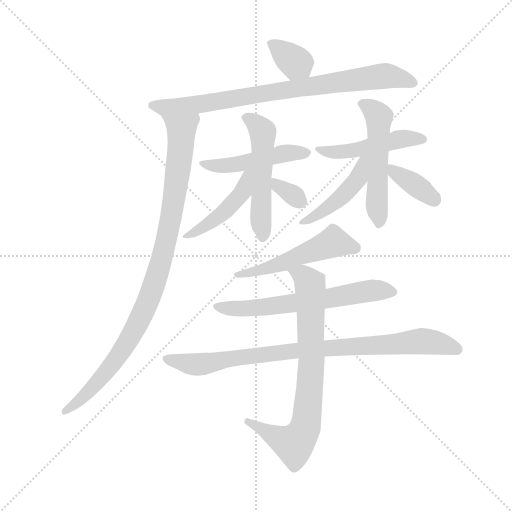
t = 0.00 s
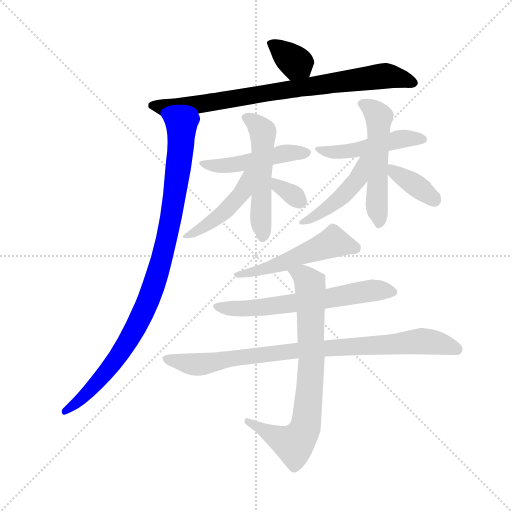
t = 2.16 s
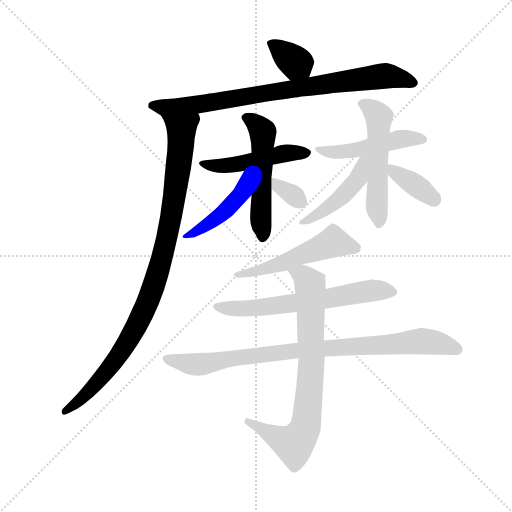
t = 4.33 s
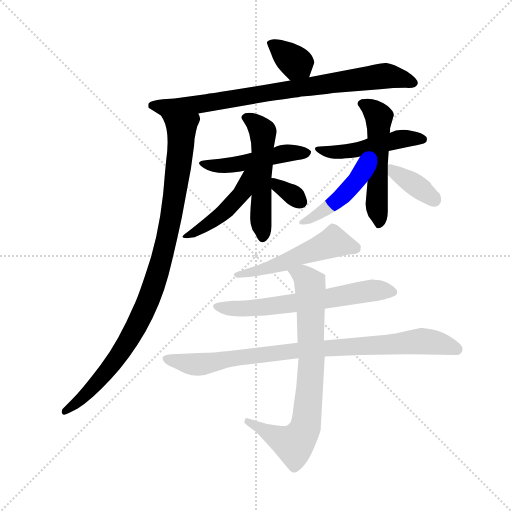
t = 6.49 s
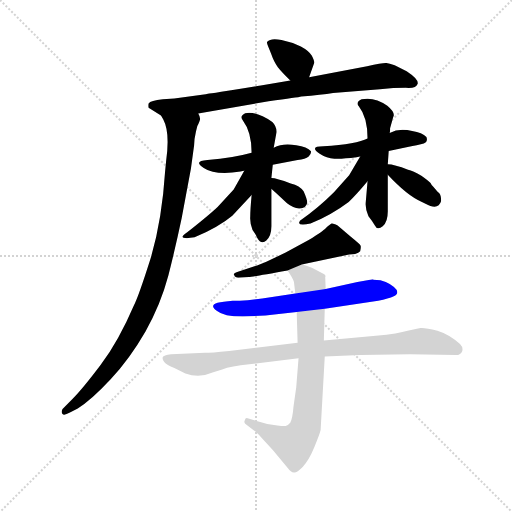
t = 8.65 s
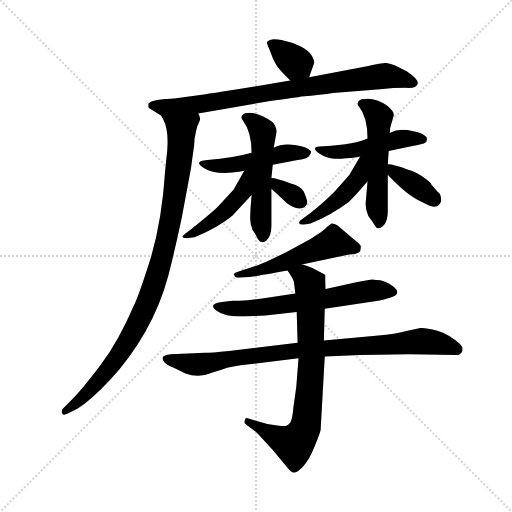
t = 10.81 s

The animated SVG that drew these frames (rendered in a browser with its animation timeline set to each time). Animation: 15 CSS @keyframes rules; one cycle of 10.81 s.

<svg version="1.1" viewBox="0 0 1024 1024" xmlns="http://www.w3.org/2000/svg">
  <g stroke="lightgray" stroke-dasharray="1,1" stroke-width="1" transform="scale(4, 4)">
    <line x1="0" y1="0" x2="256" y2="256"></line>
    <line x1="256" y1="0" x2="0" y2="256"></line>
    <line x1="128" y1="0" x2="128" y2="256"></line>
    <line x1="0" y1="128" x2="256" y2="128"></line>
  </g>
  <g transform="scale(0.92, -0.92) translate(60, -850)">
    <style type="text/css">
      
        @keyframes keyframes0 {
          from {
            stroke: blue;
            stroke-dashoffset: 354;
            stroke-width: 128;
          }
          54% {
            animation-timing-function: step-end;
            stroke: blue;
            stroke-dashoffset: 0;
            stroke-width: 128;
          }
          to {
            stroke: black;
            stroke-width: 1024;
          }
        }
        #make-me-a-hanzi-animation-0 {
          animation: keyframes0 0.5380859375s both;
          animation-delay: 0s;
          animation-timing-function: linear;
        }
      
        @keyframes keyframes1 {
          from {
            stroke: blue;
            stroke-dashoffset: 832;
            stroke-width: 128;
          }
          73% {
            animation-timing-function: step-end;
            stroke: blue;
            stroke-dashoffset: 0;
            stroke-width: 128;
          }
          to {
            stroke: black;
            stroke-width: 1024;
          }
        }
        #make-me-a-hanzi-animation-1 {
          animation: keyframes1 0.9270833333333334s both;
          animation-delay: 0.5380859375s;
          animation-timing-function: linear;
        }
      
        @keyframes keyframes2 {
          from {
            stroke: blue;
            stroke-dashoffset: 989;
            stroke-width: 128;
          }
          76% {
            animation-timing-function: step-end;
            stroke: blue;
            stroke-dashoffset: 0;
            stroke-width: 128;
          }
          to {
            stroke: black;
            stroke-width: 1024;
          }
        }
        #make-me-a-hanzi-animation-2 {
          animation: keyframes2 1.0548502604166667s both;
          animation-delay: 1.4651692708333335s;
          animation-timing-function: linear;
        }
      
        @keyframes keyframes3 {
          from {
            stroke: blue;
            stroke-dashoffset: 484;
            stroke-width: 128;
          }
          61% {
            animation-timing-function: step-end;
            stroke: blue;
            stroke-dashoffset: 0;
            stroke-width: 128;
          }
          to {
            stroke: black;
            stroke-width: 1024;
          }
        }
        #make-me-a-hanzi-animation-3 {
          animation: keyframes3 0.6438802083333334s both;
          animation-delay: 2.52001953125s;
          animation-timing-function: linear;
        }
      
        @keyframes keyframes4 {
          from {
            stroke: blue;
            stroke-dashoffset: 533;
            stroke-width: 128;
          }
          63% {
            animation-timing-function: step-end;
            stroke: blue;
            stroke-dashoffset: 0;
            stroke-width: 128;
          }
          to {
            stroke: black;
            stroke-width: 1024;
          }
        }
        #make-me-a-hanzi-animation-4 {
          animation: keyframes4 0.6837565104166666s both;
          animation-delay: 3.1638997395833335s;
          animation-timing-function: linear;
        }
      
        @keyframes keyframes5 {
          from {
            stroke: blue;
            stroke-dashoffset: 461;
            stroke-width: 128;
          }
          60% {
            animation-timing-function: step-end;
            stroke: blue;
            stroke-dashoffset: 0;
            stroke-width: 128;
          }
          to {
            stroke: black;
            stroke-width: 1024;
          }
        }
        #make-me-a-hanzi-animation-5 {
          animation: keyframes5 0.6251627604166666s both;
          animation-delay: 3.84765625s;
          animation-timing-function: linear;
        }
      
        @keyframes keyframes6 {
          from {
            stroke: blue;
            stroke-dashoffset: 332;
            stroke-width: 128;
          }
          52% {
            animation-timing-function: step-end;
            stroke: blue;
            stroke-dashoffset: 0;
            stroke-width: 128;
          }
          to {
            stroke: black;
            stroke-width: 1024;
          }
        }
        #make-me-a-hanzi-animation-6 {
          animation: keyframes6 0.5201822916666666s both;
          animation-delay: 4.472819010416667s;
          animation-timing-function: linear;
        }
      
        @keyframes keyframes7 {
          from {
            stroke: blue;
            stroke-dashoffset: 483;
            stroke-width: 128;
          }
          61% {
            animation-timing-function: step-end;
            stroke: blue;
            stroke-dashoffset: 0;
            stroke-width: 128;
          }
          to {
            stroke: black;
            stroke-width: 1024;
          }
        }
        #make-me-a-hanzi-animation-7 {
          animation: keyframes7 0.64306640625s both;
          animation-delay: 4.993001302083334s;
          animation-timing-function: linear;
        }
      
        @keyframes keyframes8 {
          from {
            stroke: blue;
            stroke-dashoffset: 537;
            stroke-width: 128;
          }
          64% {
            animation-timing-function: step-end;
            stroke: blue;
            stroke-dashoffset: 0;
            stroke-width: 128;
          }
          to {
            stroke: black;
            stroke-width: 1024;
          }
        }
        #make-me-a-hanzi-animation-8 {
          animation: keyframes8 0.68701171875s both;
          animation-delay: 5.636067708333334s;
          animation-timing-function: linear;
        }
      
        @keyframes keyframes9 {
          from {
            stroke: blue;
            stroke-dashoffset: 464;
            stroke-width: 128;
          }
          60% {
            animation-timing-function: step-end;
            stroke: blue;
            stroke-dashoffset: 0;
            stroke-width: 128;
          }
          to {
            stroke: black;
            stroke-width: 1024;
          }
        }
        #make-me-a-hanzi-animation-9 {
          animation: keyframes9 0.6276041666666666s both;
          animation-delay: 6.323079427083334s;
          animation-timing-function: linear;
        }
      
        @keyframes keyframes10 {
          from {
            stroke: blue;
            stroke-dashoffset: 377;
            stroke-width: 128;
          }
          55% {
            animation-timing-function: step-end;
            stroke: blue;
            stroke-dashoffset: 0;
            stroke-width: 128;
          }
          to {
            stroke: black;
            stroke-width: 1024;
          }
        }
        #make-me-a-hanzi-animation-10 {
          animation: keyframes10 0.5568033854166666s both;
          animation-delay: 6.950683593750001s;
          animation-timing-function: linear;
        }
      
        @keyframes keyframes11 {
          from {
            stroke: blue;
            stroke-dashoffset: 526;
            stroke-width: 128;
          }
          63% {
            animation-timing-function: step-end;
            stroke: blue;
            stroke-dashoffset: 0;
            stroke-width: 128;
          }
          to {
            stroke: black;
            stroke-width: 1024;
          }
        }
        #make-me-a-hanzi-animation-11 {
          animation: keyframes11 0.6780598958333334s both;
          animation-delay: 7.507486979166668s;
          animation-timing-function: linear;
        }
      
        @keyframes keyframes12 {
          from {
            stroke: blue;
            stroke-dashoffset: 637;
            stroke-width: 128;
          }
          67% {
            animation-timing-function: step-end;
            stroke: blue;
            stroke-dashoffset: 0;
            stroke-width: 128;
          }
          to {
            stroke: black;
            stroke-width: 1024;
          }
        }
        #make-me-a-hanzi-animation-12 {
          animation: keyframes12 0.7683919270833334s both;
          animation-delay: 8.185546875000002s;
          animation-timing-function: linear;
        }
      
        @keyframes keyframes13 {
          from {
            stroke: blue;
            stroke-dashoffset: 894;
            stroke-width: 128;
          }
          74% {
            animation-timing-function: step-end;
            stroke: blue;
            stroke-dashoffset: 0;
            stroke-width: 128;
          }
          to {
            stroke: black;
            stroke-width: 1024;
          }
        }
        #make-me-a-hanzi-animation-13 {
          animation: keyframes13 0.9775390625s both;
          animation-delay: 8.953938802083336s;
          animation-timing-function: linear;
        }
      
        @keyframes keyframes14 {
          from {
            stroke: blue;
            stroke-dashoffset: 774;
            stroke-width: 128;
          }
          72% {
            animation-timing-function: step-end;
            stroke: blue;
            stroke-dashoffset: 0;
            stroke-width: 128;
          }
          to {
            stroke: black;
            stroke-width: 1024;
          }
        }
        #make-me-a-hanzi-animation-14 {
          animation: keyframes14 0.8798828125s both;
          animation-delay: 9.931477864583336s;
          animation-timing-function: linear;
        }
      
    </style>
    
      <path d="M 612 682 L 623 713 Q 624 717 618 729 Q 611 740 594 749 Q 576 758 552 763 Q 528 768 521 759 Q 519 758 523 749 L 529 734 Q 536 714 544 704 Q 552 694 571 675 C 592 654 602 654 612 682 Z" fill="lightgray"></path>
    
      <path d="M 379 644 L 319 636 L 294 634 Q 267 631 263 625 Q 262 620 263 616 L 290 599 C 303 591 341 598 371 603 L 524 630 Q 588 638 595 640 Q 639 644 664 648 L 766 656 Q 796 659 822 659 Q 845 657 848 668 Q 850 678 824 695 L 798 708 Q 786 712 780 713 Q 774 714 738 706 L 612 682 L 571 675 L 507 664 Q 398 646 392 646 Q 389 645 379 644 Z" fill="lightgray"></path>
    
      <path d="M 290 599 L 295 590 Q 310 562 301 499 L 299 478 Q 292 369 267 287 Q 241 205 231 186 Q 198 109 159 57 Q 119 4 97 -18 L 76 -39 Q 72 -46 76 -50 Q 79 -54 92 -47 L 109 -38 Q 138 -20 180 25 Q 222 70 256 129 Q 289 187 306 251 Q 322 314 335 376 L 355 483 L 362 534 Q 362 547 366 564 L 369 576 Q 375 588 375 592 Q 375 596 371 603 C 370 633 277 626 290 599 Z" fill="lightgray"></path>
    
      <path d="M 487 518 Q 448 507 391 502 Q 359 500 383 485 Q 408 468 463 477 Q 468 479 471 479 L 533 492 L 587 502 Q 604 504 611 510 Q 617 515 616 521 Q 608 531 584 534 Q 556 540 535 529 L 487 518 Z" fill="lightgray"></path>
    
      <path d="M 535 529 L 541 562 Q 542 575 532 585 Q 497 609 473 604 Q 460 598 468 588 Q 487 563 487 518 L 487 426 Q 484 393 484 379 Q 483 364 489 350 Q 497 339 499 333 Q 508 317 519 327 Q 530 337 530 358 L 530 439 L 530 463 L 533 492 L 535 529 Z" fill="lightgray"></path>
    
      <path d="M 471 479 L 448 438 L 413 400 Q 394 382 347 345 Q 332 335 339 333 Q 346 331 363 334 Q 415 356 445 381 L 487 426 C 541 484 486 505 471 479 Z" fill="lightgray"></path>
    
      <path d="M 530 439 Q 532 438 564 408 Q 579 396 592 397 Q 605 397 608 409 Q 608 416 600 434 Q 592 446 572 451 Q 541 463 530 463 C 500 465 507 458 530 439 Z" fill="lightgray"></path>
    
      <path d="M 715 508 L 723 510 L 785 522 L 834 532 Q 860 536 865 540 Q 870 544 867 552 Q 858 562 836 565 Q 808 572 787 561 L 739 549 Q 716 537 643 532 Q 611 532 635 516 Q 650 506 667 505 Q 683 504 715 508 Z" fill="lightgray"></path>
    
      <path d="M 739 456 L 735 409 Q 734 395 741 380 Q 749 370 755 360 Q 760 349 772 358 Q 783 367 783 390 L 783 470 L 783 493 L 785 522 L 787 561 Q 788 561 788 571 L 795 596 Q 800 605 782 620 Q 754 640 726 634 Q 712 627 720 619 Q 739 595 739 549 L 739 456 Z" fill="lightgray"></path>
    
      <path d="M 723 510 L 699 469 L 666 432 Q 632 398 592 370 L 590 365 Q 592 359 615 364 Q 661 383 698 411 Q 714 426 739 456 C 790 517 738 536 723 510 Z" fill="lightgray"></path>
    
      <path d="M 783 470 Q 825 425 855 412 L 865 407 Q 893 392 899 413 Q 899 426 895 430 Q 890 434 888 437 L 882 444 Q 878 447 876 452 Q 873 456 856 468 Q 838 479 827 481 Q 797 493 783 493 C 760 494 762 492 783 470 Z" fill="lightgray"></path>
    
      <path d="M 596 275 L 699 297 L 712 298 Q 720 301 723 304 Q 725 312 724 316 Q 723 319 702 336 L 674 360 Q 663 365 661 364 Q 658 363 648 354 Q 644 349 611 328 L 561 301 L 519 281 L 499 273 L 459 260 Q 445 256 449 252 Q 451 246 458 246 L 481 248 Q 488 248 565 262 L 596 275 Z" fill="lightgray"></path>
    
      <path d="M 517 164 L 585 172 L 646 179 L 762 196 Q 785 201 796 206 Q 807 211 802 220 Q 792 234 767 241 L 752 242 L 751 243 L 717 237 L 648 222 L 582 212 L 528 204 Q 494 198 461 196 L 446 196 Q 424 194 413 192 Q 394 186 412 174 Q 426 162 468 162 L 517 164 Z" fill="lightgray"></path>
    
      <path d="M 587 105 L 438 87 Q 398 83 386 83 L 312 80 Q 295 78 294 74 Q 292 69 297 63 Q 302 56 319 50 L 343 38 Q 373 27 402 40 L 423 47 Q 442 54 482 58 L 589 71 L 646 75 L 723 78 L 831 80 L 931 78 Q 942 78 945 87 Q 947 95 940 102 Q 917 123 891 131 Q 864 138 854 137 L 826 131 Q 807 125 757 120 L 644 110 L 587 105 Z" fill="lightgray"></path>
    
      <path d="M 585 172 L 587 105 L 589 71 L 584 8 L 578 -34 Q 576 -59 571 -69 Q 565 -76 561 -76 Q 557 -77 543 -75 L 521 -72 L 480 -60 Q 474 -56 472 -64 Q 470 -68 473 -71 L 490 -84 Q 496 -88 509 -102 L 533 -128 L 566 -168 Q 572 -177 579 -177 Q 585 -178 598 -165 Q 611 -152 623 -123 Q 635 -94 637 -85 L 646 75 L 644 110 L 646 179 L 648 222 L 647 248 Q 649 251 645 254 L 618 268 Q 602 274 596 275 C 567 284 549 287 565 262 Q 577 245 579 237 L 582 212 L 585 172 Z" fill="lightgray"></path>
    
    
      <clipPath id="make-me-a-hanzi-clip-0">
        <path d="M 612 682 L 623 713 Q 624 717 618 729 Q 611 740 594 749 Q 576 758 552 763 Q 528 768 521 759 Q 519 758 523 749 L 529 734 Q 536 714 544 704 Q 552 694 571 675 C 592 654 602 654 612 682 Z"></path>
      </clipPath>
      <path clip-path="url(#make-me-a-hanzi-clip-0)" d="M 530 756 L 592 707 L 603 691" fill="none" id="make-me-a-hanzi-animation-0" stroke-dasharray="226 452" stroke-linecap="round"></path>
    
      <clipPath id="make-me-a-hanzi-clip-1">
        <path d="M 379 644 L 319 636 L 294 634 Q 267 631 263 625 Q 262 620 263 616 L 290 599 C 303 591 341 598 371 603 L 524 630 Q 588 638 595 640 Q 639 644 664 648 L 766 656 Q 796 659 822 659 Q 845 657 848 668 Q 850 678 824 695 L 798 708 Q 786 712 780 713 Q 774 714 738 706 L 612 682 L 571 675 L 507 664 Q 398 646 392 646 Q 389 645 379 644 Z"></path>
      </clipPath>
      <path clip-path="url(#make-me-a-hanzi-clip-1)" d="M 270 621 L 296 616 L 350 620 L 754 683 L 794 683 L 839 670" fill="none" id="make-me-a-hanzi-animation-1" stroke-dasharray="704 1408" stroke-linecap="round"></path>
    
      <clipPath id="make-me-a-hanzi-clip-2">
        <path d="M 290 599 L 295 590 Q 310 562 301 499 L 299 478 Q 292 369 267 287 Q 241 205 231 186 Q 198 109 159 57 Q 119 4 97 -18 L 76 -39 Q 72 -46 76 -50 Q 79 -54 92 -47 L 109 -38 Q 138 -20 180 25 Q 222 70 256 129 Q 289 187 306 251 Q 322 314 335 376 L 355 483 L 362 534 Q 362 547 366 564 L 369 576 Q 375 588 375 592 Q 375 596 371 603 C 370 633 277 626 290 599 Z"></path>
      </clipPath>
      <path clip-path="url(#make-me-a-hanzi-clip-2)" d="M 297 597 L 334 569 L 334 543 L 303 333 L 277 237 L 240 147 L 195 74 L 149 15 L 80 -44" fill="none" id="make-me-a-hanzi-animation-2" stroke-dasharray="861 1722" stroke-linecap="round"></path>
    
      <clipPath id="make-me-a-hanzi-clip-3">
        <path d="M 487 518 Q 448 507 391 502 Q 359 500 383 485 Q 408 468 463 477 Q 468 479 471 479 L 533 492 L 587 502 Q 604 504 611 510 Q 617 515 616 521 Q 608 531 584 534 Q 556 540 535 529 L 487 518 Z"></path>
      </clipPath>
      <path clip-path="url(#make-me-a-hanzi-clip-3)" d="M 383 495 L 437 490 L 555 516 L 608 518" fill="none" id="make-me-a-hanzi-animation-3" stroke-dasharray="356 712" stroke-linecap="round"></path>
    
      <clipPath id="make-me-a-hanzi-clip-4">
        <path d="M 535 529 L 541 562 Q 542 575 532 585 Q 497 609 473 604 Q 460 598 468 588 Q 487 563 487 518 L 487 426 Q 484 393 484 379 Q 483 364 489 350 Q 497 339 499 333 Q 508 317 519 327 Q 530 337 530 358 L 530 439 L 530 463 L 533 492 L 535 529 Z"></path>
      </clipPath>
      <path clip-path="url(#make-me-a-hanzi-clip-4)" d="M 474 595 L 489 587 L 511 562 L 511 335" fill="none" id="make-me-a-hanzi-animation-4" stroke-dasharray="405 810" stroke-linecap="round"></path>
    
      <clipPath id="make-me-a-hanzi-clip-5">
        <path d="M 471 479 L 448 438 L 413 400 Q 394 382 347 345 Q 332 335 339 333 Q 346 331 363 334 Q 415 356 445 381 L 487 426 C 541 484 486 505 471 479 Z"></path>
      </clipPath>
      <path clip-path="url(#make-me-a-hanzi-clip-5)" d="M 484 475 L 475 468 L 468 433 L 429 391 L 383 355 L 344 338" fill="none" id="make-me-a-hanzi-animation-5" stroke-dasharray="333 666" stroke-linecap="round"></path>
    
      <clipPath id="make-me-a-hanzi-clip-6">
        <path d="M 530 439 Q 532 438 564 408 Q 579 396 592 397 Q 605 397 608 409 Q 608 416 600 434 Q 592 446 572 451 Q 541 463 530 463 C 500 465 507 458 530 439 Z"></path>
      </clipPath>
      <path clip-path="url(#make-me-a-hanzi-clip-6)" d="M 534 457 L 594 411" fill="none" id="make-me-a-hanzi-animation-6" stroke-dasharray="204 408" stroke-linecap="round"></path>
    
      <clipPath id="make-me-a-hanzi-clip-7">
        <path d="M 715 508 L 723 510 L 785 522 L 834 532 Q 860 536 865 540 Q 870 544 867 552 Q 858 562 836 565 Q 808 572 787 561 L 739 549 Q 716 537 643 532 Q 611 532 635 516 Q 650 506 667 505 Q 683 504 715 508 Z"></path>
      </clipPath>
      <path clip-path="url(#make-me-a-hanzi-clip-7)" d="M 635 526 L 681 520 L 816 549 L 858 547" fill="none" id="make-me-a-hanzi-animation-7" stroke-dasharray="355 710" stroke-linecap="round"></path>
    
      <clipPath id="make-me-a-hanzi-clip-8">
        <path d="M 739 456 L 735 409 Q 734 395 741 380 Q 749 370 755 360 Q 760 349 772 358 Q 783 367 783 390 L 783 470 L 783 493 L 785 522 L 787 561 Q 788 561 788 571 L 795 596 Q 800 605 782 620 Q 754 640 726 634 Q 712 627 720 619 Q 739 595 739 549 L 739 456 Z"></path>
      </clipPath>
      <path clip-path="url(#make-me-a-hanzi-clip-8)" d="M 726 625 L 745 616 L 763 596 L 759 404 L 764 363" fill="none" id="make-me-a-hanzi-animation-8" stroke-dasharray="409 818" stroke-linecap="round"></path>
    
      <clipPath id="make-me-a-hanzi-clip-9">
        <path d="M 723 510 L 699 469 L 666 432 Q 632 398 592 370 L 590 365 Q 592 359 615 364 Q 661 383 698 411 Q 714 426 739 456 C 790 517 738 536 723 510 Z"></path>
      </clipPath>
      <path clip-path="url(#make-me-a-hanzi-clip-9)" d="M 736 506 L 727 499 L 719 461 L 698 437 L 633 384 L 595 366" fill="none" id="make-me-a-hanzi-animation-9" stroke-dasharray="336 672" stroke-linecap="round"></path>
    
      <clipPath id="make-me-a-hanzi-clip-10">
        <path d="M 783 470 Q 825 425 855 412 L 865 407 Q 893 392 899 413 Q 899 426 895 430 Q 890 434 888 437 L 882 444 Q 878 447 876 452 Q 873 456 856 468 Q 838 479 827 481 Q 797 493 783 493 C 760 494 762 492 783 470 Z"></path>
      </clipPath>
      <path clip-path="url(#make-me-a-hanzi-clip-10)" d="M 788 487 L 800 473 L 885 415" fill="none" id="make-me-a-hanzi-animation-10" stroke-dasharray="249 498" stroke-linecap="round"></path>
    
      <clipPath id="make-me-a-hanzi-clip-11">
        <path d="M 596 275 L 699 297 L 712 298 Q 720 301 723 304 Q 725 312 724 316 Q 723 319 702 336 L 674 360 Q 663 365 661 364 Q 658 363 648 354 Q 644 349 611 328 L 561 301 L 519 281 L 499 273 L 459 260 Q 445 256 449 252 Q 451 246 458 246 L 481 248 Q 488 248 565 262 L 596 275 Z"></path>
      </clipPath>
      <path clip-path="url(#make-me-a-hanzi-clip-11)" d="M 712 311 L 665 324 L 529 268 L 456 253" fill="none" id="make-me-a-hanzi-animation-11" stroke-dasharray="398 796" stroke-linecap="round"></path>
    
      <clipPath id="make-me-a-hanzi-clip-12">
        <path d="M 517 164 L 585 172 L 646 179 L 762 196 Q 785 201 796 206 Q 807 211 802 220 Q 792 234 767 241 L 752 242 L 751 243 L 717 237 L 648 222 L 582 212 L 528 204 Q 494 198 461 196 L 446 196 Q 424 194 413 192 Q 394 186 412 174 Q 426 162 468 162 L 517 164 Z"></path>
      </clipPath>
      <path clip-path="url(#make-me-a-hanzi-clip-12)" d="M 412 183 L 459 178 L 522 183 L 748 218 L 790 217" fill="none" id="make-me-a-hanzi-animation-12" stroke-dasharray="509 1018" stroke-linecap="round"></path>
    
      <clipPath id="make-me-a-hanzi-clip-13">
        <path d="M 587 105 L 438 87 Q 398 83 386 83 L 312 80 Q 295 78 294 74 Q 292 69 297 63 Q 302 56 319 50 L 343 38 Q 373 27 402 40 L 423 47 Q 442 54 482 58 L 589 71 L 646 75 L 723 78 L 831 80 L 931 78 Q 942 78 945 87 Q 947 95 940 102 Q 917 123 891 131 Q 864 138 854 137 L 826 131 Q 807 125 757 120 L 644 110 L 587 105 Z"></path>
      </clipPath>
      <path clip-path="url(#make-me-a-hanzi-clip-13)" d="M 301 70 L 377 58 L 522 81 L 853 108 L 889 105 L 933 91" fill="none" id="make-me-a-hanzi-animation-13" stroke-dasharray="766 1532" stroke-linecap="round"></path>
    
      <clipPath id="make-me-a-hanzi-clip-14">
        <path d="M 585 172 L 587 105 L 589 71 L 584 8 L 578 -34 Q 576 -59 571 -69 Q 565 -76 561 -76 Q 557 -77 543 -75 L 521 -72 L 480 -60 Q 474 -56 472 -64 Q 470 -68 473 -71 L 490 -84 Q 496 -88 509 -102 L 533 -128 L 566 -168 Q 572 -177 579 -177 Q 585 -178 598 -165 Q 611 -152 623 -123 Q 635 -94 637 -85 L 646 75 L 644 110 L 646 179 L 648 222 L 647 248 Q 649 251 645 254 L 618 268 Q 602 274 596 275 C 567 284 549 287 565 262 Q 577 245 579 237 L 582 212 L 585 172 Z"></path>
      </clipPath>
      <path clip-path="url(#make-me-a-hanzi-clip-14)" d="M 573 257 L 597 251 L 614 232 L 618 69 L 603 -79 L 578 -116 L 478 -67" fill="none" id="make-me-a-hanzi-animation-14" stroke-dasharray="646 1292" stroke-linecap="round"></path>
    
  </g>
</svg>
